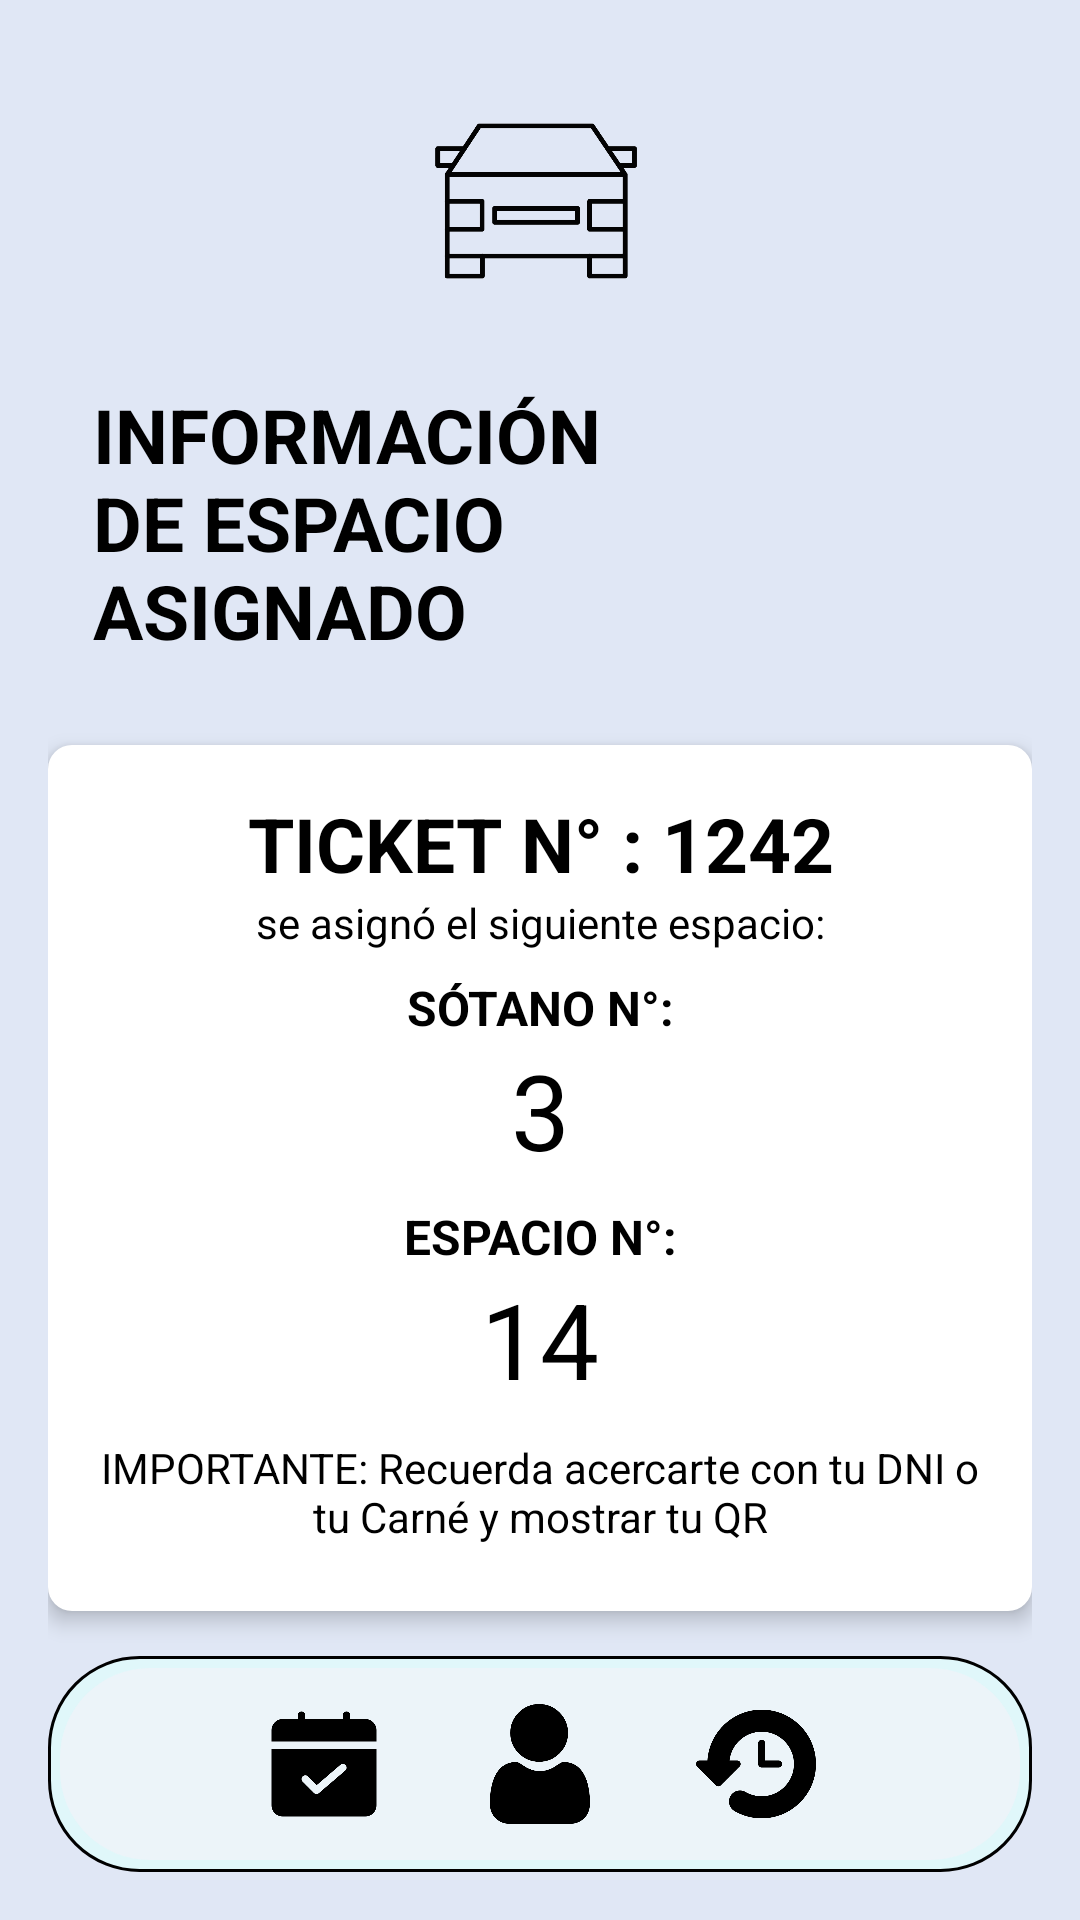

Layout XML and referenced resources for this Android screen:
<!-- AndroidManifest.xml: application theme Theme.Parking_Spot_UTP -->
<!-- res/layout/ticket.xml -->
<?xml version="1.0" encoding="utf-8"?>
<RelativeLayout xmlns:android="http://schemas.android.com/apk/res/android"
    xmlns:tools="http://schemas.android.com/tools"
    android:layout_width="match_parent"
    android:layout_height="match_parent"
    android:background="#E0E7F5"
    android:padding="16dp"
    tools:context=".MainActivity">

    <ImageView
        android:id="@+id/imageViewCar"
        android:layout_width="70dp"
        android:layout_height="70dp"
        android:layout_centerHorizontal="true"
        android:src="@drawable/ic_car"
        android:layout_marginTop="16dp" />

    <TextView
        android:id="@+id/userNameTextView"
        android:layout_width="241dp"
        android:layout_height="wrap_content"
        android:layout_below="@+id/imageViewCar"
        android:layout_alignParentStart="true"
        android:layout_alignParentEnd="true"
        android:layout_marginStart="15dp"
        android:layout_marginTop="26dp"
        android:layout_marginEnd="127dp"
        android:text="INFORMACIÓN DE ESPACIO ASIGNADO"
        android:textAppearance="@style/TextAppearance.AppCompat.Large"
        android:textColor="@android:color/black"
        android:textSize="25sp"
        android:textStyle="bold" />

    <LinearLayout
        android:id="@+id/vehicleDetailsContainer"
        android:layout_width="367dp"
        android:layout_height="337dp"
        android:layout_above="@+id/footer"
        android:layout_below="@+id/userNameTextView"
        android:layout_marginTop="28dp"
        android:layout_marginBottom="15dp"
        android:background="@drawable/card_background"
        android:elevation="4dp"
        android:gravity="center"
        android:orientation="vertical"
        android:padding="16dp">

        <TextView
            android:id="@+id/vehicleTitleTextView"
            android:layout_width="match_parent"
            android:layout_height="wrap_content"
            android:gravity="center"
            android:text="TICKET N° : 1242"
            android:textColor="@android:color/black"
            android:textSize="25sp"
            android:textStyle="bold" />

        <TextView
            android:id="@+id/vehicleInfoTextView"
            android:layout_width="match_parent"
            android:layout_height="wrap_content"
            android:gravity="center"
            android:text="se asignó el siguiente espacio:"
            android:textColor="@android:color/black"
            android:textSize="14sp" />

        <TextView
            android:id="@+id/colorTitleTextView"
            android:layout_width="match_parent"
            android:layout_height="wrap_content"
            android:layout_marginTop="8dp"
            android:gravity="center"
            android:text="SÓTANO N°:"
            android:textColor="@android:color/black"
            android:textSize="16sp"
            android:textStyle="bold" />

        <TextView
            android:id="@+id/colorInfoTextView"
            android:layout_width="match_parent"
            android:layout_height="wrap_content"
            android:gravity="center"
            android:text="3"
            android:textColor="@android:color/black"
            android:textSize="35sp" />

        <TextView
            android:id="@+id/modelTitleTextView"
            android:layout_width="match_parent"
            android:layout_height="wrap_content"
            android:layout_marginTop="8dp"
            android:gravity="center"
            android:text="ESPACIO N°:"
            android:textColor="@android:color/black"
            android:textSize="16sp"
            android:textStyle="bold" />

        <TextView
            android:id="@+id/modelInfoTextView"
            android:layout_width="match_parent"
            android:layout_height="wrap_content"
            android:gravity="center"
            android:text="14"
            android:textColor="@android:color/black"
            android:textSize="35sp" />

        <TextView
            android:layout_width="match_parent"
            android:layout_height="wrap_content"
            android:layout_marginTop="10dp"
            android:gravity="center"
            android:text="IMPORTANTE: Recuerda acercarte con tu DNI o tu Carné y mostrar tu QR"
            android:textAlignment="center"
            android:textColor="@android:color/black"
            android:textSize="14sp" />

        <Button
            android:id="@+id/button"
            android:layout_width="156dp"
            android:layout_height="wrap_content"
            android:text="Continuar" />

    </LinearLayout>


    <LinearLayout
        android:id="@+id/footer"
        android:layout_width="match_parent"
        android:layout_height="wrap_content"
        android:layout_alignParentBottom="true"
        android:background="@drawable/rounded_background"
        android:orientation="horizontal"
        android:gravity="center"
        android:padding="16dp">

        <ImageView
            android:layout_width="40dp"
            android:layout_height="40dp"
            android:layout_marginEnd="32dp"
            android:src="@drawable/ic_calendar" />

        <ImageView
            android:layout_width="40dp"
            android:layout_height="40dp"
            android:layout_marginEnd="32dp"
            android:src="@drawable/ic_user" />

        <ImageView
            android:layout_width="40dp"
            android:layout_height="40dp"
            android:src="@drawable/ic_record" />
    </LinearLayout>
</RelativeLayout>
<!-- resources referenced by this layout -->
<resources>
  <!-- drawable card_background (drawable) -->
  <?xml version="1.0" encoding="utf-8"?>
  <shape xmlns:android="http://schemas.android.com/apk/res/android">
      <solid android:color="@android:color/white" />
      <corners android:radius="8dp" />
      <elevation android:elevation="4dp" />
  
  </shape>
  <!-- drawable ic_calendar: png bitmap (drawable, 3792 bytes) -->
  <!-- drawable ic_car: png bitmap (drawable, 11011 bytes) -->
  <!-- drawable ic_record: png bitmap (drawable, 8127 bytes) -->
  <!-- drawable ic_user: png bitmap (drawable, 6276 bytes) -->
  <!-- drawable rounded_background (drawable) -->
  <?xml version="1.0" encoding="utf-8"?>
  <layer-list xmlns:android="http://schemas.android.com/apk/res/android">
      <item>
          <shape android:shape="rectangle">
              <solid android:color="#E0F7FA" />
              <corners android:radius="30dp" />
              <stroke
                  android:width="1dp"
                  android:color="#000000" />
          </shape>
      </item>
      <item
          android:left="4dp"
          android:right="4dp"
          android:top="4dp"
          android:bottom="4dp">
          <shape android:shape="rectangle">
              <solid android:color="@color/sky" />
              <corners android:radius="30dp" />
          </shape>
      </item>
  
  
  </layer-list>
  <style name="Theme.Parking_Spot_UTP" parent="Base.Theme.Parking_Spot_UTP" />
  <color name="sky">#ECF4F9</color>
  <style name="Base.Theme.Parking_Spot_UTP" parent="Theme.Material3.DayNight.NoActionBar">
          
          
      </style>
</resources>
